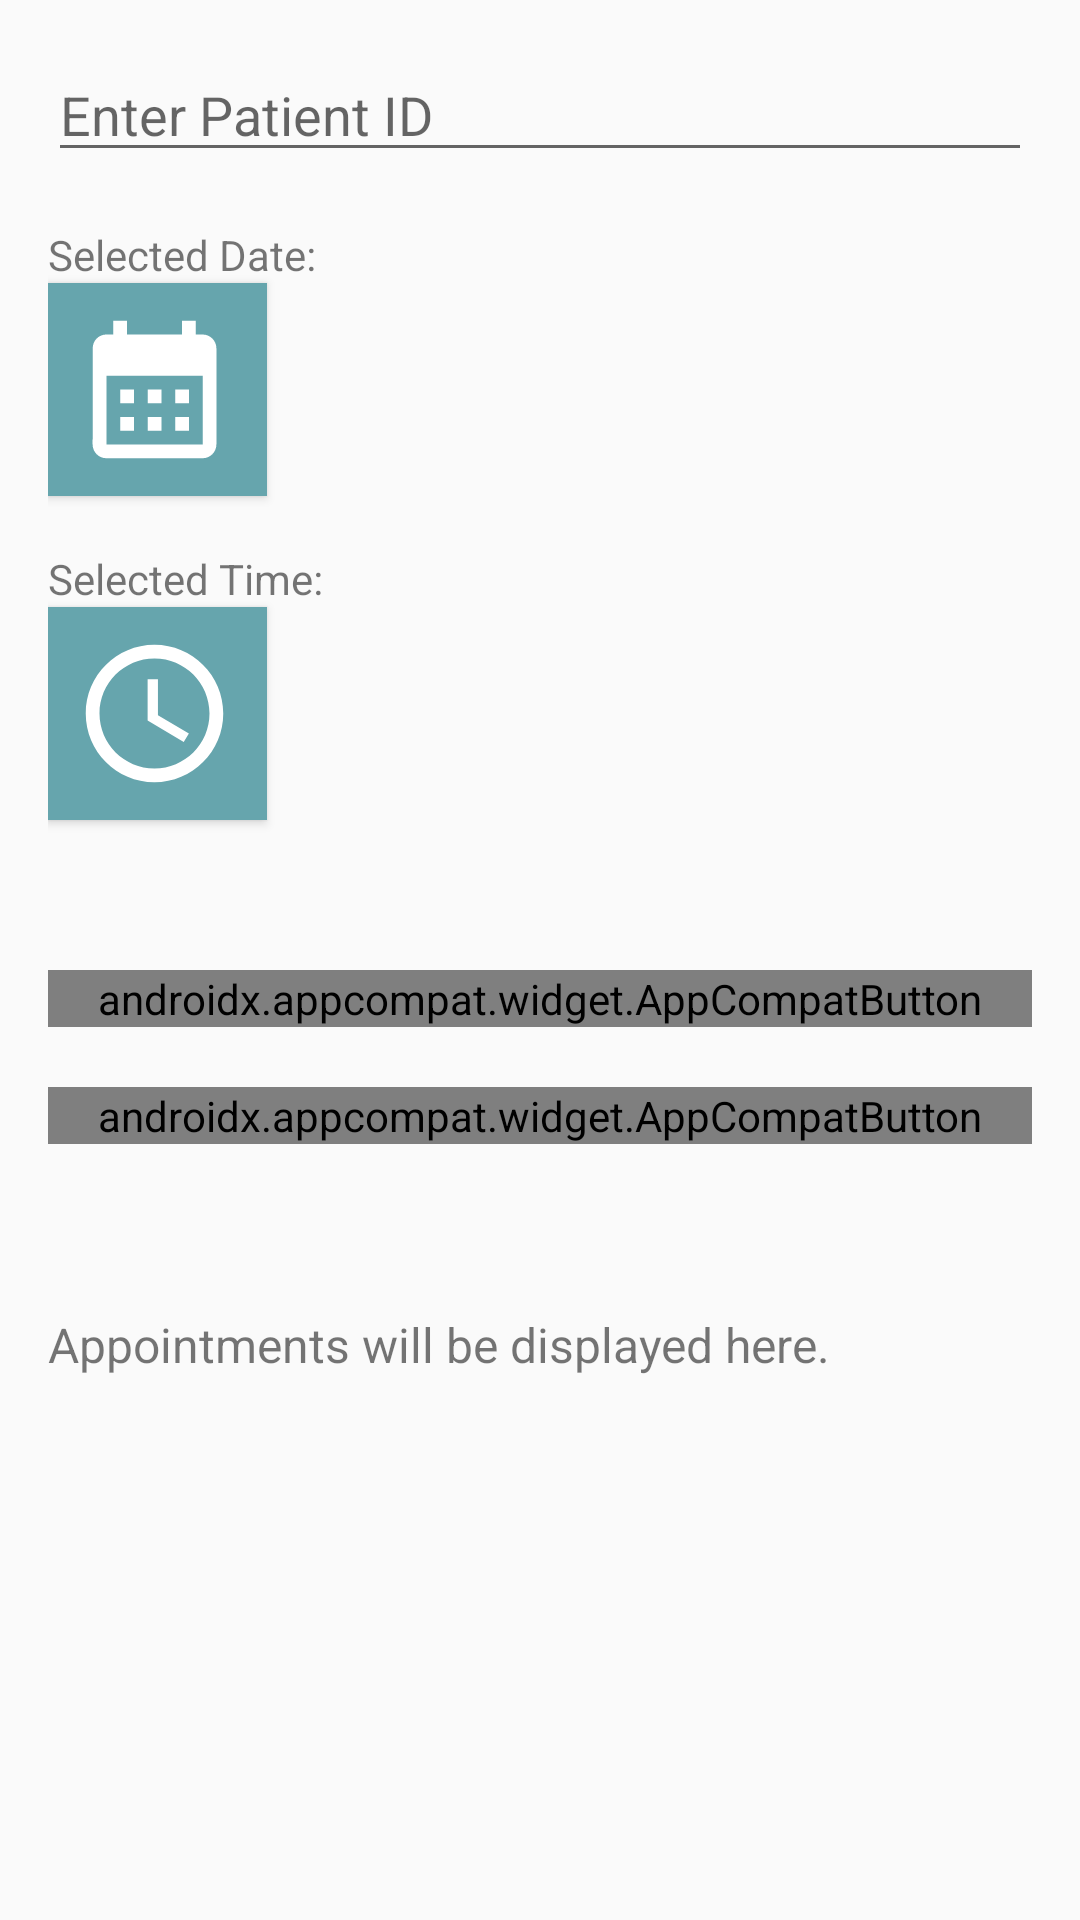

Layout XML and referenced resources for this Android screen:
<!-- AndroidManifest.xml: application theme Theme.AppCompat.DayNight -->
<!-- res/layout/activity_appointment.xml -->
<?xml version="1.0" encoding="utf-8"?>
<androidx.constraintlayout.widget.ConstraintLayout xmlns:android="http://schemas.android.com/apk/res/android"
    xmlns:app="http://schemas.android.com/apk/res-auto"
    xmlns:tools="http://schemas.android.com/tools"
    android:id="@+id/main"
    android:layout_width="match_parent"
    android:layout_height="match_parent"
    tools:context=".AppointmentActivity">

    <LinearLayout
        android:layout_width="match_parent"
        android:layout_height="match_parent"
        android:orientation="vertical"
        android:padding="16dp"
        tools:layout_editor_absoluteX="0dp"
        tools:layout_editor_absoluteY="0dp">

        
        
        
        
        
        

        <EditText
            android:id="@+id/patientIdEditText"
            android:layout_width="match_parent"
            android:layout_height="wrap_content"
            android:hint="Enter Patient ID"
            android:inputType="number" />

        
        
        
        
        


        <TextView
            android:id="@+id/selectedDateTextView"
            android:layout_width="match_parent"
            android:layout_height="wrap_content"
            android:paddingTop="18dp"
            android:text="Selected Date: " />


        <androidx.appcompat.widget.AppCompatButton
            android:id="@+id/selectDateButton"
            android:layout_width="73dp"
            android:layout_height="wrap_content"
            android:background="#66a5ad"
            android:drawableStart="@drawable/calendar_month"
            android:drawablePadding="8dp"
            android:paddingLeft="8dp"
            android:paddingTop="8dp"
            android:paddingRight="8dp"
            android:paddingBottom="8dp"
            android:text=""

            />

        <TextView
            android:id="@+id/selectedTimeTextView"
            android:layout_width="match_parent"
            android:layout_height="wrap_content"
            android:paddingTop="18dp"
            android:text="Selected Time: " />


        <androidx.appcompat.widget.AppCompatButton
            android:id="@+id/selectTimeButton"
            android:layout_width="73dp"
            android:layout_height="wrap_content"
            android:background="#66a5ad"
            android:drawableStart="@drawable/time"
            android:drawablePadding="8dp"
            android:paddingLeft="8dp"
            android:paddingTop="8dp"
            android:paddingRight="8dp"
            android:paddingBottom="8dp"
            android:text="" />


        
        
        
        
        


        
        
        
        
        


        <androidx.appcompat.widget.AppCompatButton
            android:id="@+id/saveAppointmentButton"
            android:layout_width="330dp"
            android:layout_height="wrap_content"
            android:layout_gravity="center"
            android:layout_marginTop="50dp"
            android:background="@drawable/primary_button"
            android:fontFamily="@font/dm_sans"
            android:gravity="center"
            android:text="Submit Appointment"
            android:textAlignment="center"
            android:textAllCaps="false"
            android:textColor="@color/white"
            android:textSize="16sp"
            android:visibility="visible"
            app:layout_constraintEnd_toEndOf="@+id/updatepres"
            app:layout_constraintStart_toStartOf="@+id/updatepres"
            app:layout_constraintTop_toBottomOf="@+id/updatepres"
            tools:visibility="visible" />


        <androidx.appcompat.widget.AppCompatButton
            android:id="@+id/backButton"
            android:layout_width="330dp"
            android:layout_height="wrap_content"
            android:layout_gravity="center"
            android:layout_marginTop="20dp"
            android:background="@drawable/primary_button"
            android:fontFamily="@font/dm_sans"
            android:gravity="center"
            android:text="back"
            android:textAlignment="center"
            android:textAllCaps="false"
            android:textColor="@color/white"
            android:textSize="16sp"
            android:visibility="visible"
            app:layout_constraintEnd_toEndOf="@+id/updatepres"
            app:layout_constraintStart_toStartOf="@+id/updatepres"
            app:layout_constraintTop_toBottomOf="@+id/updatepres"
            tools:visibility="visible" />

        <TextView
            android:id="@+id/appointmentDetailsTextView"
            android:layout_width="match_parent"
            android:layout_height="wrap_content"
            android:paddingTop="56dp"
            android:text="Appointments will be displayed here."
            android:textSize="16sp" />
    </LinearLayout>


</androidx.constraintlayout.widget.ConstraintLayout>
<!-- resources referenced by this layout -->
<resources>
  <color name="white">#FFFFFFFF</color>
  <!-- drawable calendar_month (drawable) -->
  <vector android:height="55dp" android:tint="#FFFFFF"
      android:viewportHeight="24" android:viewportWidth="24"
      android:width="55dp" xmlns:android="http://schemas.android.com/apk/res/android">
      <path android:fillColor="@android:color/white"
          android:pathData="M19,4h-1V2h-2v2H8V2H6v2H5C3.89,4 3.01,4.9 3.01,6L3,20c0,1.1 0.89,2 2,2h14c1.1,0 2,-0.9 2,-2V6C21,4.9 20.1,4 19,4zM19,20H5V10h14V20zM9,14H7v-2h2V14zM13,14h-2v-2h2V14zM17,14h-2v-2h2V14zM9,18H7v-2h2V18zM13,18h-2v-2h2V18zM17,18h-2v-2h2V18z"/>
  </vector>
  <!-- drawable time (drawable) -->
  <vector android:height="55dp" android:tint="#ffffff"
      android:viewportHeight="24" android:viewportWidth="24"
      android:width="55dp" xmlns:android="http://schemas.android.com/apk/res/android">
      <path android:fillColor="@android:color/white" android:pathData="M11.99,2C6.47,2 2,6.48 2,12s4.47,10 9.99,10C17.52,22 22,17.52 22,12S17.52,2 11.99,2zM12,20c-4.42,0 -8,-3.58 -8,-8s3.58,-8 8,-8 8,3.58 8,8 -3.58,8 -8,8z"/>
      <path android:fillColor="@android:color/white" android:pathData="M12.5,7H11v6l5.25,3.15 0.75,-1.23 -4.5,-2.67z"/>
  </vector>
</resources>
